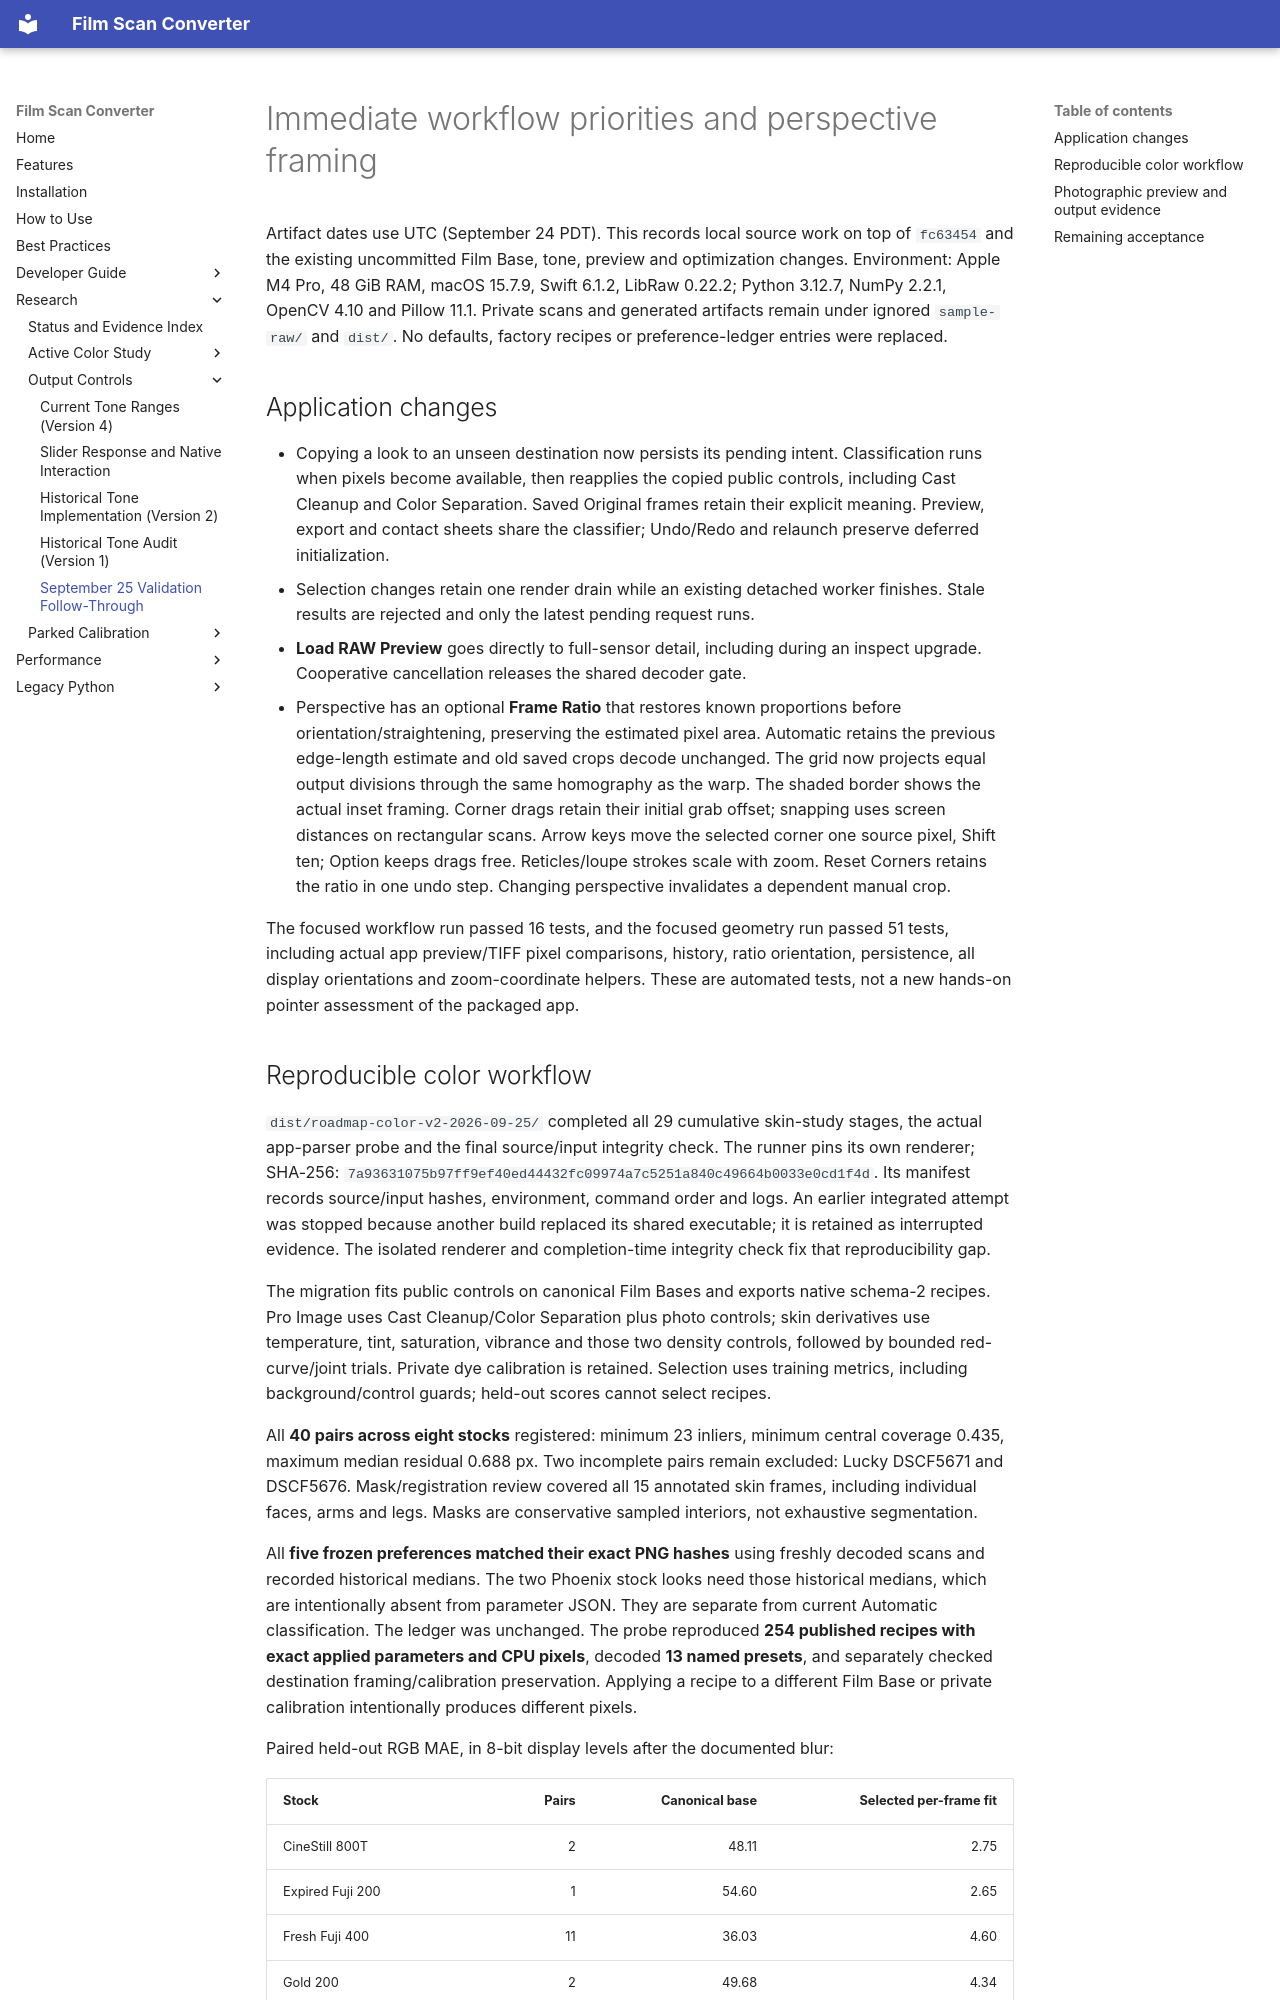

repository: athoma28/Film-Scan-Converter · page: development/roadmap-follow-through-2026-09-25/index.html · generator: mkdocs

# Immediate workflow priorities and perspective framing

Artifact dates use UTC (September 24 PDT). This records local source work on top of `fc63454` and the existing uncommitted
Film Base, tone, preview and optimization changes. Environment: Apple M4 Pro,
48 GiB RAM, macOS 15.7.9, Swift 6.1.2, LibRaw 0.22.2; Python 3.12.7,
NumPy 2.2.1, OpenCV 4.10 and Pillow 11.1. Private scans and generated artifacts
remain under ignored `sample-raw/` and `dist/`. No defaults, factory recipes or
preference-ledger entries were replaced.

## Application changes

- Copying a look to an unseen destination now persists its pending intent.
  Classification runs when pixels become available, then reapplies the copied
  public controls, including Cast Cleanup and Color Separation. Saved Original
  frames retain their explicit meaning. Preview, export and contact sheets share
  the classifier; Undo/Redo and relaunch preserve deferred initialization.
- Selection changes retain one render drain while an existing detached worker
  finishes. Stale results are rejected and only the latest pending request runs.
- **Load RAW Preview** goes directly to full-sensor detail, including during an
  inspect upgrade. Cooperative cancellation releases the shared decoder gate.
- Perspective has an optional **Frame Ratio** that restores known proportions
  before orientation/straightening, preserving the estimated pixel area. Automatic
  retains the previous edge-length estimate and old saved crops decode unchanged.
  The grid now projects equal output divisions through the same homography as
  the warp. The shaded border shows the actual inset framing. Corner drags retain
  their initial grab offset; snapping uses screen distances on rectangular scans.
  Arrow keys move the selected corner one source pixel, Shift ten; Option keeps
  drags free. Reticles/loupe strokes scale with zoom. Reset Corners retains the
  ratio in one undo step. Changing perspective invalidates a dependent manual crop.

The focused workflow run passed 16 tests, and the focused geometry run passed
51 tests, including actual app preview/TIFF pixel comparisons, history, ratio
orientation, persistence, all display orientations and zoom-coordinate helpers.
These are automated tests, not a new hands-on pointer assessment of the packaged app.
